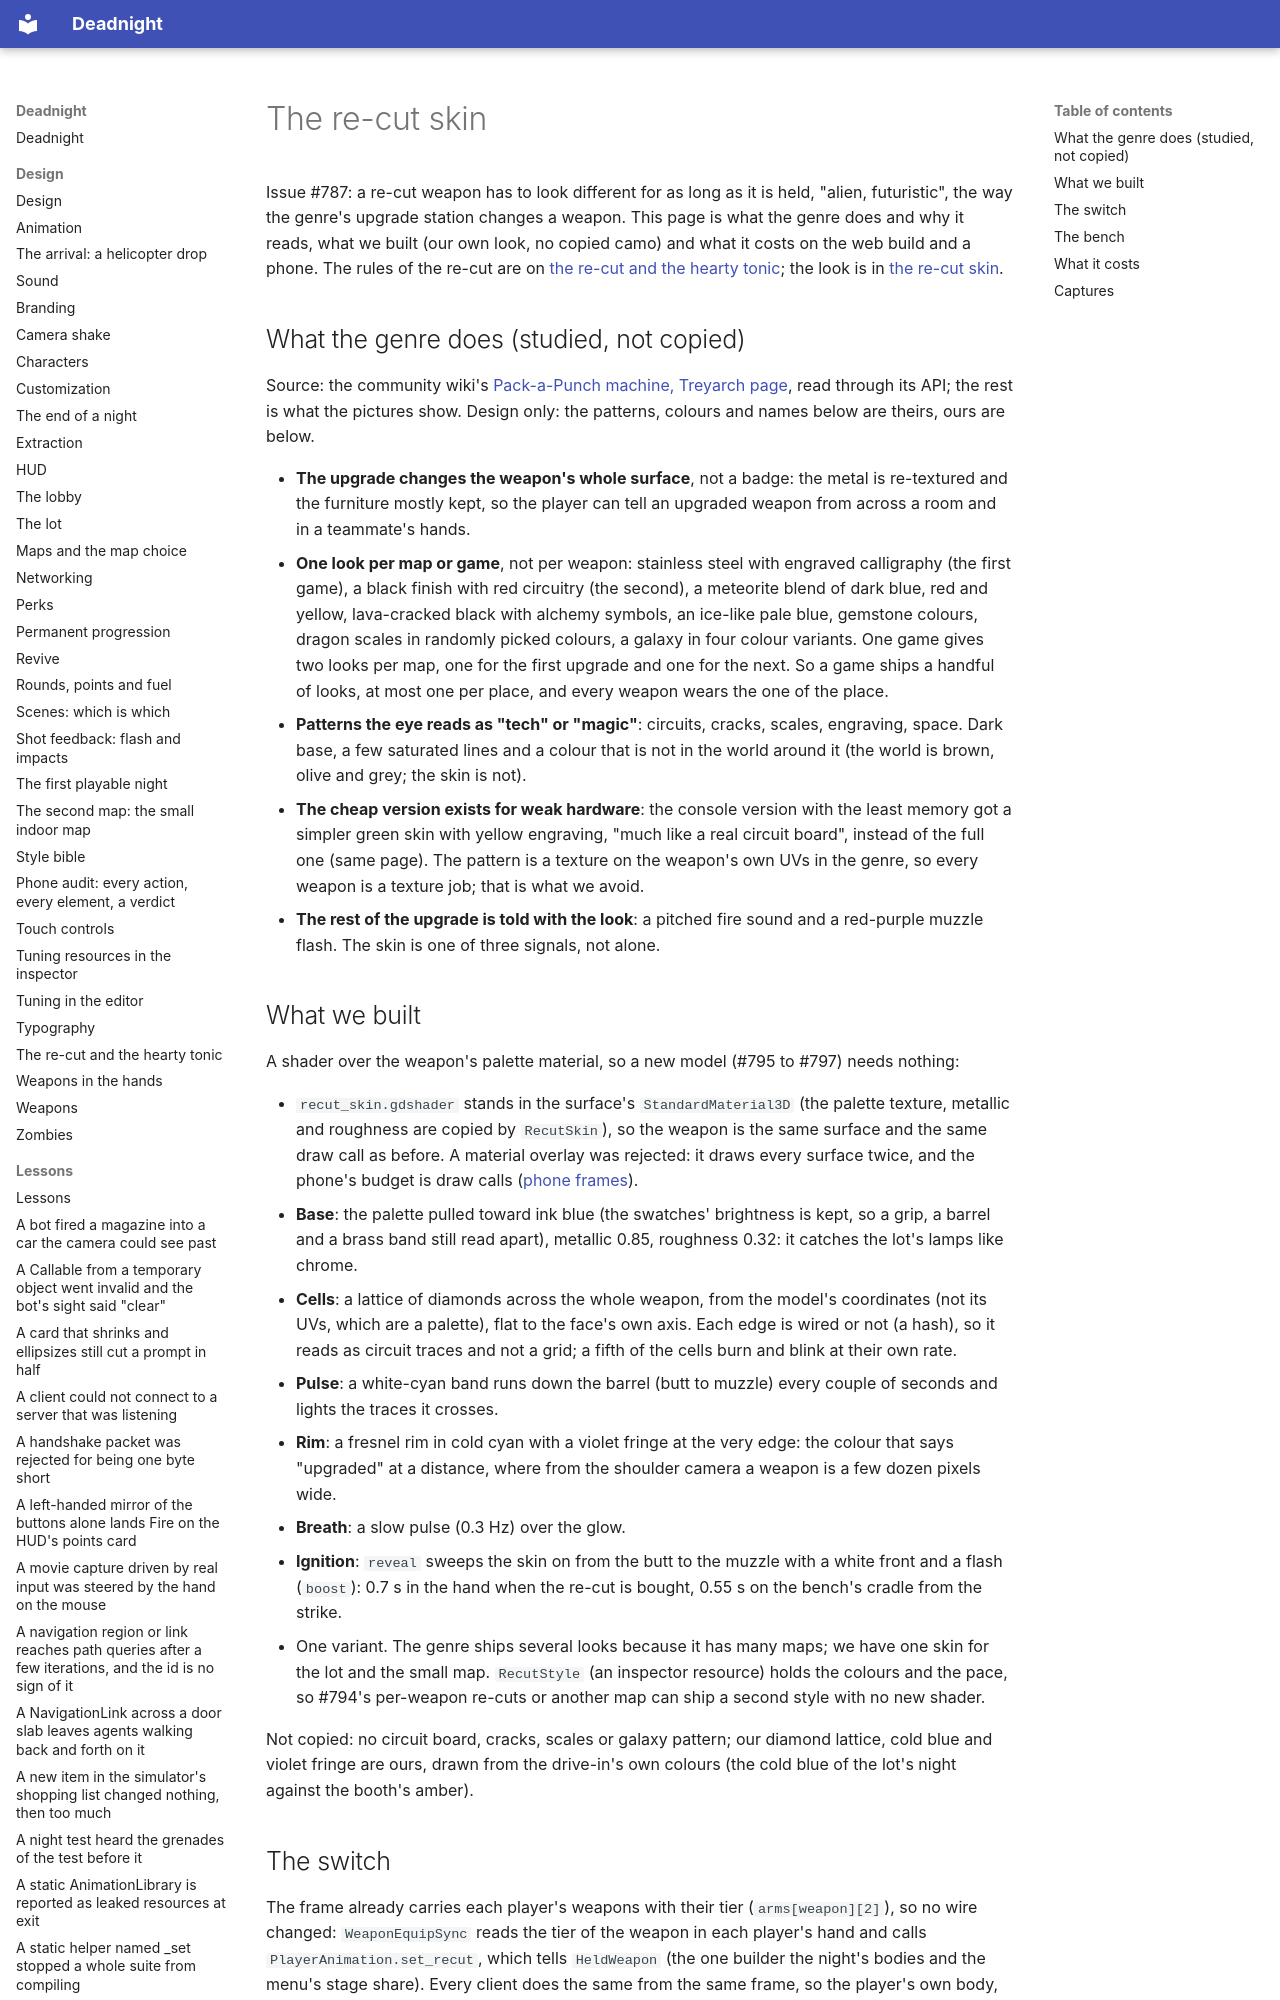

repository: Ryubara/deadnight · page: research/recut-skin/index.html · generator: mkdocs

# The re-cut skin

Issue #787: a re-cut weapon has to look different for as long as it is held, "alien, futuristic", the way the genre's
upgrade station changes a weapon. This page is what the genre does and why it reads, what we built (our own look, no
copied camo) and what it costs on the web build and a phone. The rules of the re-cut are on
[the re-cut and the hearty tonic](../design/upgrades.md); the look is in
[the re-cut skin](../design/upgrades.md#the-re-cut-skin).
